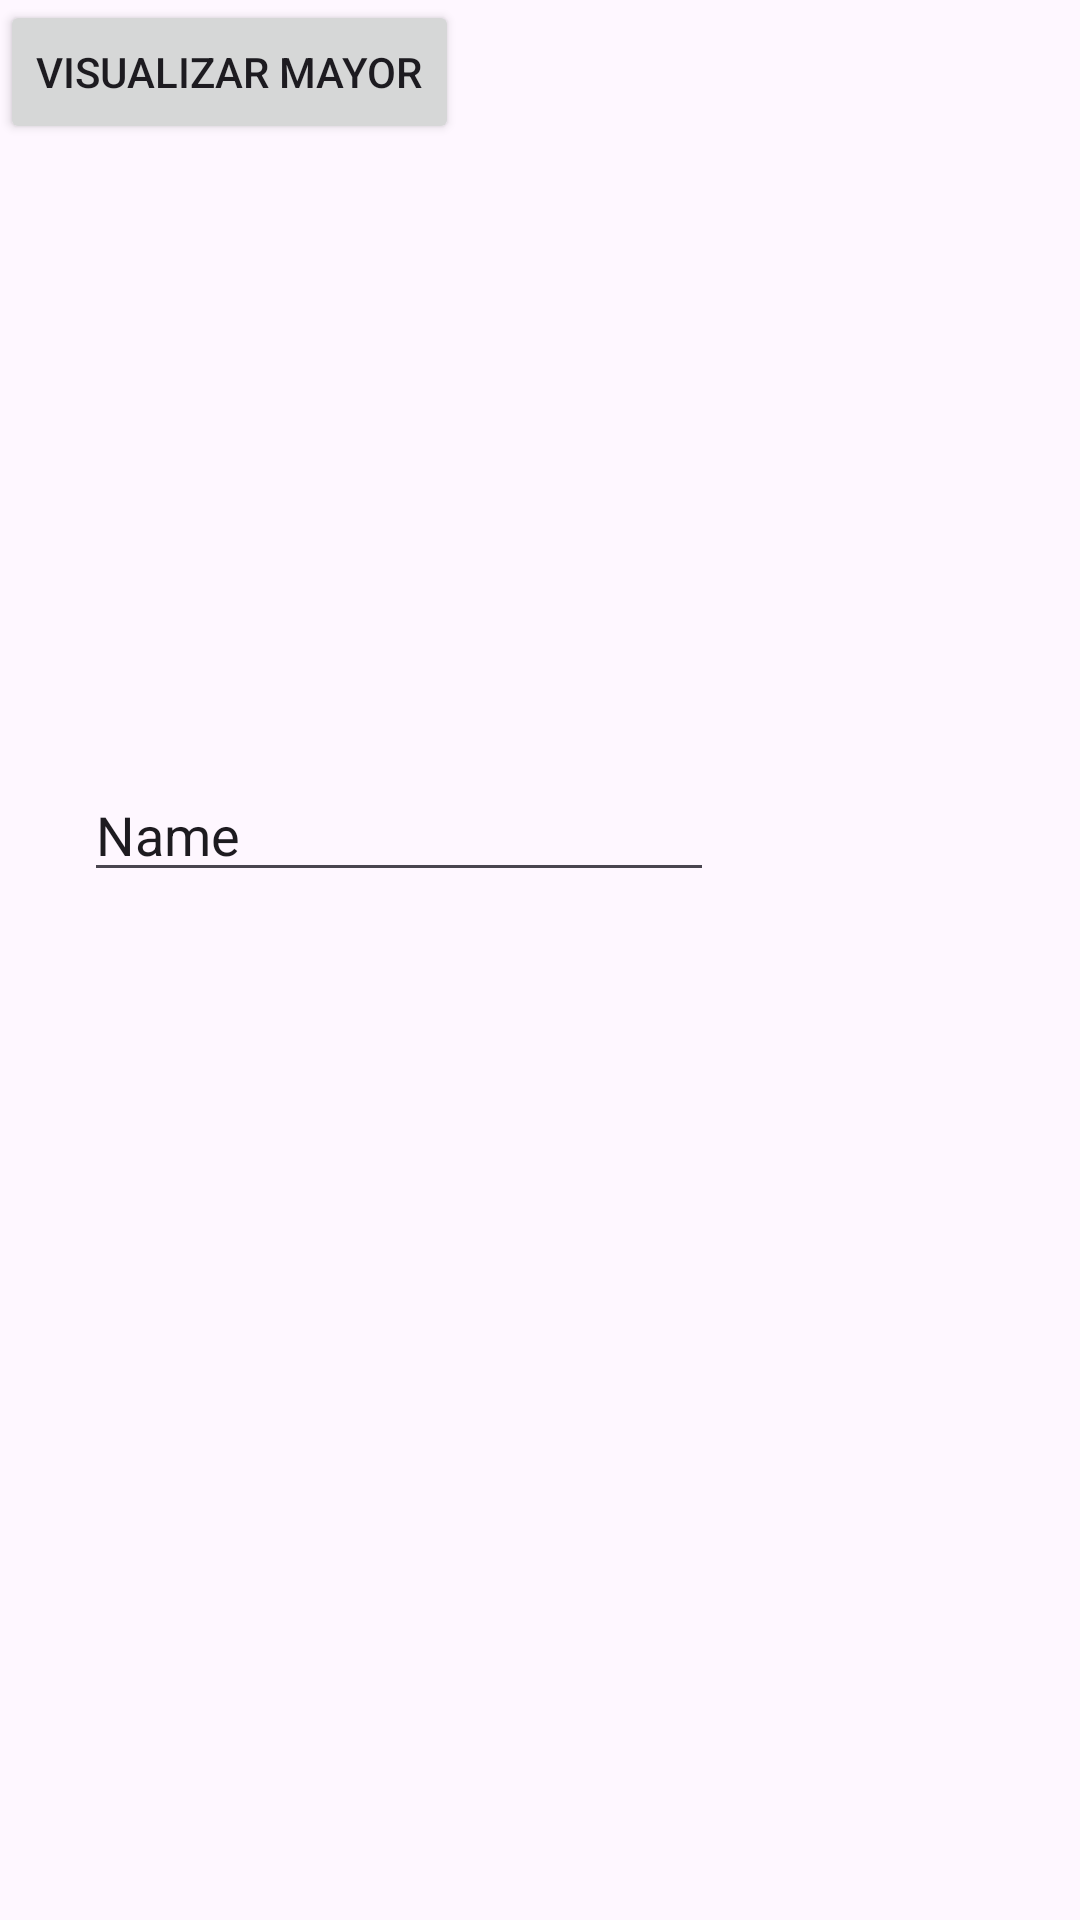

Produce the Android XML layout that renders to this screen, including the resource entries it uses.
<!-- AndroidManifest.xml: application theme Theme.Examen291124_povill -->
<!-- res/layout/capicua.xml -->
<?xml version="1.0" encoding="utf-8"?>
<androidx.constraintlayout.widget.ConstraintLayout xmlns:android="http://schemas.android.com/apk/res/android"
    xmlns:app="http://schemas.android.com/apk/res-auto"
    xmlns:tools="http://schemas.android.com/tools"
    android:layout_width="match_parent"
    android:layout_height="match_parent">

    <EditText
        android:id="@+id/etNombre1"
        android:layout_width="wrap_content"
        android:layout_height="wrap_content"
        android:layout_marginStart="28dp"
        android:layout_marginTop="256dp"
        android:ems="10"
        android:inputType="text"
        android:text="Name"
        app:layout_constraintStart_toStartOf="parent"
        app:layout_constraintTop_toTopOf="parent" />

    <Button
        android:id="@+id/button"
        android:layout_width="wrap_content"
        android:layout_height="wrap_content"
        android:text="Visualizar mayor"
        tools:layout_editor_absoluteX="28dp"
        tools:layout_editor_absoluteY="466dp" />

</androidx.constraintlayout.widget.ConstraintLayout>
<!-- resources referenced by this layout -->
<resources>
  <style name="Theme.Examen291124_povill" parent="Base.Theme.Examen291124_povill" />
  <style name="Base.Theme.Examen291124_povill" parent="Theme.Material3.DayNight.NoActionBar">
          
          
      </style>
</resources>
